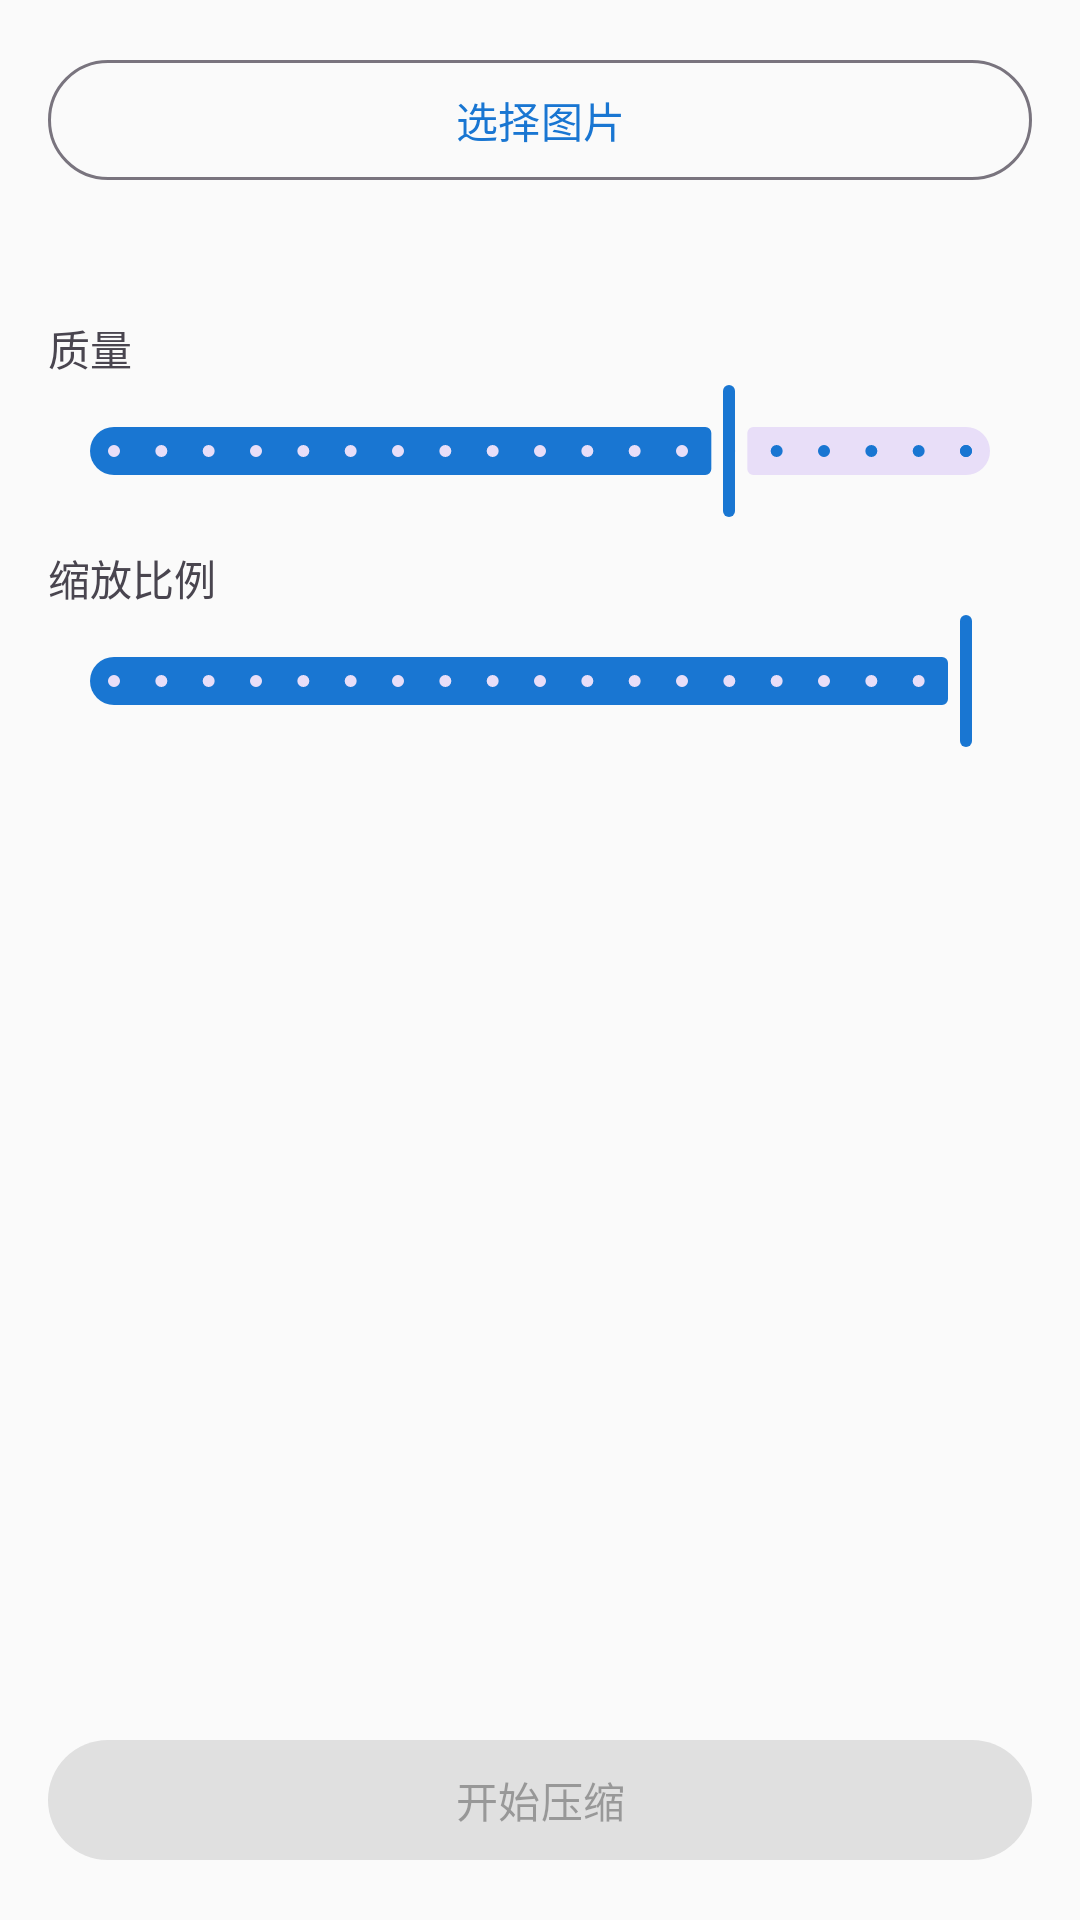

This screen was rendered from an Android layout file. Write that file and the resources it references.
<!-- AndroidManifest.xml: application theme Theme.ToolsCNC -->
<!-- res/layout/fragment_compress_image.xml -->
<?xml version="1.0" encoding="utf-8"?>
<LinearLayout
    xmlns:android="http://schemas.android.com/apk/res/android"
    xmlns:app="http://schemas.android.com/apk/res-auto"
    android:layout_width="match_parent"
    android:layout_height="match_parent"
    android:orientation="vertical"
    android:padding="16dp">

    <com.google.android.material.button.MaterialButton
        android:id="@+id/btn_select_images"
        android:layout_width="match_parent"
        android:layout_height="wrap_content"
        android:text="@string/select_images"
        style="@style/Widget.Material3.Button.OutlinedButton" />

    <TextView
        android:id="@+id/tv_selected_count"
        android:layout_width="wrap_content"
        android:layout_height="wrap_content"
        android:layout_marginTop="8dp"
        android:textSize="13sp"
        android:textColor="?attr/colorOnSurface"
        android:alpha="0.7" />

    <TextView
        android:layout_width="wrap_content"
        android:layout_height="wrap_content"
        android:layout_marginTop="16dp"
        android:text="@string/quality"
        android:textSize="14sp" />

    <com.google.android.material.slider.Slider
        android:id="@+id/slider_quality"
        android:layout_width="match_parent"
        android:layout_height="wrap_content"
        android:valueFrom="10"
        android:valueTo="100"
        android:stepSize="5"
        android:value="75"
        app:labelBehavior="floating" />

    <TextView
        android:layout_width="wrap_content"
        android:layout_height="wrap_content"
        android:layout_marginTop="8dp"
        android:text="@string/scale"
        android:textSize="14sp" />

    <com.google.android.material.slider.Slider
        android:id="@+id/slider_scale"
        android:layout_width="match_parent"
        android:layout_height="wrap_content"
        android:valueFrom="10"
        android:valueTo="100"
        android:stepSize="5"
        android:value="100"
        app:labelBehavior="floating" />

    <androidx.recyclerview.widget.RecyclerView
        android:id="@+id/recycler_results"
        android:layout_width="match_parent"
        android:layout_height="0dp"
        android:layout_weight="1"
        android:layout_marginTop="16dp" />

    <com.google.android.material.button.MaterialButton
        android:id="@+id/btn_start_compress"
        android:layout_width="match_parent"
        android:layout_height="wrap_content"
        android:layout_marginTop="8dp"
        android:text="@string/start_compress"
        android:enabled="false" />

</LinearLayout>
<!-- resources referenced by this layout -->
<resources>
  <string name="quality">质量</string>
  <string name="scale">缩放比例</string>
  <string name="select_images">选择图片</string>
  <string name="start_compress">开始压缩</string>
  <style name="Theme.ToolsCNC" parent="Theme.Material3.DayNight.NoActionBar">
          <item name="colorPrimary">@color/primary</item>
          <item name="colorPrimaryVariant">@color/primary_variant</item>
          <item name="colorOnPrimary">@color/on_primary</item>
          <item name="colorSecondary">@color/secondary</item>
          <item name="colorSecondaryVariant">@color/secondary_variant</item>
          <item name="colorOnSecondary">@color/on_secondary</item>
          <item name="android:colorBackground">@color/background</item>
          <item name="colorSurface">@color/surface</item>
          <item name="colorOnBackground">@color/on_background</item>
          <item name="colorOnSurface">@color/on_surface</item>
          <item name="colorError">@color/error</item>
          <item name="colorOnError">@color/on_error</item>
      </style>
  <color name="primary">#1976D2</color>
  <color name="primary_variant">#1565C0</color>
  <color name="on_primary">#FFFFFF</color>
  <color name="secondary">#26A69A</color>
  <color name="secondary_variant">#00897B</color>
  <color name="on_secondary">#FFFFFF</color>
  <color name="background">#FAFAFA</color>
  <color name="surface">#FFFFFF</color>
  <color name="on_background">#212121</color>
  <color name="on_surface">#212121</color>
  <color name="error">#D32F2F</color>
  <color name="on_error">#FFFFFF</color>
</resources>
